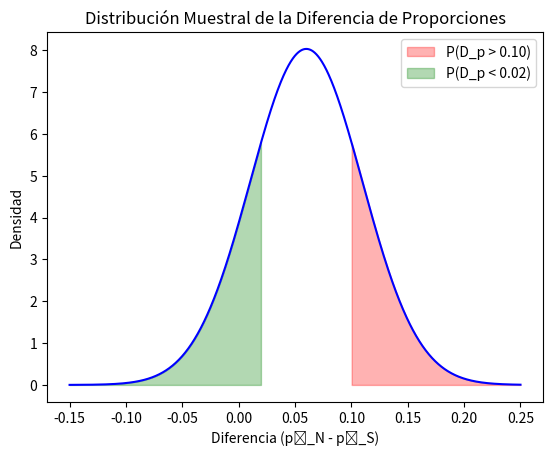

This chart was generated by the following Python code:
import numpy as np
import matplotlib.pyplot as plt
from scipy.stats import norm

# Parametros
p_N, n_N = 0.48, 200
p_S, n_S = 0.42, 200
se_diff_p = np.sqrt(p_N*(1-p_N)/n_N + p_S*(1-p_S)/n_S)  # Error estandar

# a) P(D_p > 0.10)
prob_a_diff_p = 1 - norm.cdf(0.10, p_N - p_S, se_diff_p)

# b) P(D_p < 0.02)
prob_b_diff_p = norm.cdf(0.02, p_N - p_S, se_diff_p)

# c) falta

# Grafico
x_diff_p = np.linspace(-0.15, 0.25, 1000)
y_diff_p = norm.pdf(x_diff_p, p_N - p_S, se_diff_p)
plt.plot(x_diff_p, y_diff_p, 'b-')
plt.fill_between(x_diff_p, y_diff_p, where=(x_diff_p > 0.10), color='red', alpha=0.3, label='P(D_p > 0.10)')
plt.fill_between(x_diff_p, y_diff_p, where=(x_diff_p < 0.02), color='green', alpha=0.3, label='P(D_p < 0.02)')

plt.title('Distribución Muestral de la Diferencia de Proporciones')
plt.xlabel('Diferencia (p̂_N - p̂_S)')
plt.ylabel('Densidad')
plt.legend()

print(f"a) P(D_p > 0.10) = {prob_a_diff_p:.4f}")
print(f"b) P(D_p < 0.02) = {prob_b_diff_p:.4f}")
print(f"c) falta completar el inciso c")

plt.show()